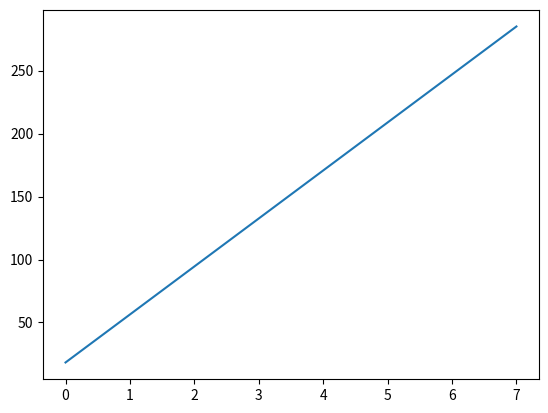

Here is the Python script that generated this plot:
a = [18.26619881799087, 56.36602123117598, 94.46584364966519, 132.5656660695614, 170.66548848904804, 208.76531089976075, 246.86513331721383, 284.9649557358776]

import matplotlib.pyplot as plt
x = range(0, len(a), 1)
# y = [a[n, 1] for n in range(eigenVectors[0].size)]
fig, ax = plt.subplots()
ax.plot(x, a)
fig.savefig("test.png")
plt.show()